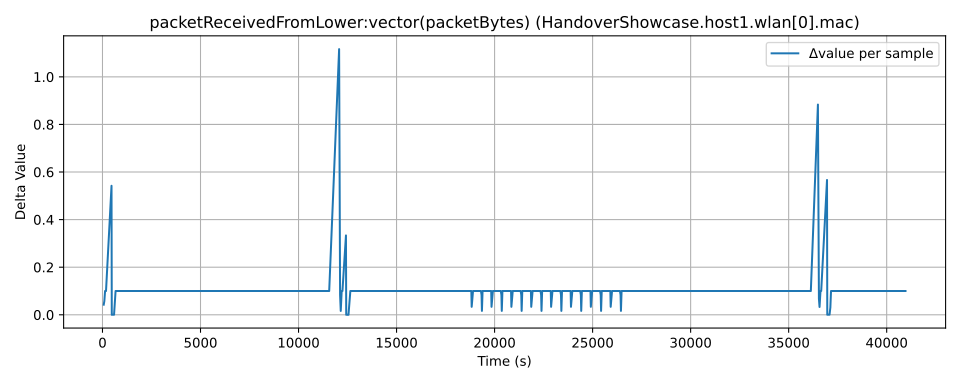

The data file committed next to this chart (first rows):
time, value, module, metric
294.0, 0.6892, HandoverShowcase.host1.wlan[0].mac, packetReceivedFromLower:vector(packetByt…
357.0, 0.7317, HandoverShowcase.host1.wlan[0].mac, packetReceivedFromLower:vector(packetByt…
389.0, 0.7892, HandoverShowcase.host1.wlan[0].mac, packetReceivedFromLower:vector(packetByt…
426.0, 0.8892, HandoverShowcase.host1.wlan[0].mac, packetReceivedFromLower:vector(packetByt…
474.0, 0.9892, HandoverShowcase.host1.wlan[0].mac, packetReceivedFromLower:vector(packetByt…
755.0, 1.531, HandoverShowcase.host1.wlan[0].mac, packetReceivedFromLower:vector(packetByt…
768.0, 1.532, HandoverShowcase.host1.wlan[0].mac, packetReceivedFromLower:vector(packetByt…
811.0, 1.532, HandoverShowcase.host1.wlan[0].mac, packetReceivedFromLower:vector(packetByt…
824.0, 1.533, HandoverShowcase.host1.wlan[0].mac, packetReceivedFromLower:vector(packetByt…
871.0, 1.533, HandoverShowcase.host1.wlan[0].mac, packetReceivedFromLower:vector(packetByt…
884.0, 1.534, HandoverShowcase.host1.wlan[0].mac, packetReceivedFromLower:vector(packetByt…
926.0, 1.589, HandoverShowcase.host1.wlan[0].mac, packetReceivedFromLower:vector(packetByt…
962.0, 1.689, HandoverShowcase.host1.wlan[0].mac, packetReceivedFromLower:vector(packetByt…
1010, 1.789, HandoverShowcase.host1.wlan[0].mac, packetReceivedFromLower:vector(packetByt…
1046, 1.889, HandoverShowcase.host1.wlan[0].mac, packetReceivedFromLower:vector(packetByt…
1094, 1.989, HandoverShowcase.host1.wlan[0].mac, packetReceivedFromLower:vector(packetByt…
1127, 2.089, HandoverShowcase.host1.wlan[0].mac, packetReceivedFromLower:vector(packetByt…
1163, 2.189, HandoverShowcase.host1.wlan[0].mac, packetReceivedFromLower:vector(packetByt…
1211, 2.289, HandoverShowcase.host1.wlan[0].mac, packetReceivedFromLower:vector(packetByt…
1247, 2.389, HandoverShowcase.host1.wlan[0].mac, packetReceivedFromLower:vector(packetByt…
1295, 2.489, HandoverShowcase.host1.wlan[0].mac, packetReceivedFromLower:vector(packetByt…
1328, 2.589, HandoverShowcase.host1.wlan[0].mac, packetReceivedFromLower:vector(packetByt…
1366, 2.689, HandoverShowcase.host1.wlan[0].mac, packetReceivedFromLower:vector(packetByt…
1414, 2.789, HandoverShowcase.host1.wlan[0].mac, packetReceivedFromLower:vector(packetByt…
1450, 2.889, HandoverShowcase.host1.wlan[0].mac, packetReceivedFromLower:vector(packetByt…
1498, 2.989, HandoverShowcase.host1.wlan[0].mac, packetReceivedFromLower:vector(packetByt…
1531, 3.089, HandoverShowcase.host1.wlan[0].mac, packetReceivedFromLower:vector(packetByt…
1567, 3.189, HandoverShowcase.host1.wlan[0].mac, packetReceivedFromLower:vector(packetByt…
1615, 3.289, HandoverShowcase.host1.wlan[0].mac, packetReceivedFromLower:vector(packetByt…
1651, 3.389, HandoverShowcase.host1.wlan[0].mac, packetReceivedFromLower:vector(packetByt…
1699, 3.489, HandoverShowcase.host1.wlan[0].mac, packetReceivedFromLower:vector(packetByt…
1732, 3.589, HandoverShowcase.host1.wlan[0].mac, packetReceivedFromLower:vector(packetByt…
1768, 3.689, HandoverShowcase.host1.wlan[0].mac, packetReceivedFromLower:vector(packetByt…
1816, 3.789, HandoverShowcase.host1.wlan[0].mac, packetReceivedFromLower:vector(packetByt…
1854, 3.889, HandoverShowcase.host1.wlan[0].mac, packetReceivedFromLower:vector(packetByt…
1902, 3.989, HandoverShowcase.host1.wlan[0].mac, packetReceivedFromLower:vector(packetByt…
1935, 4.089, HandoverShowcase.host1.wlan[0].mac, packetReceivedFromLower:vector(packetByt…
1971, 4.189, HandoverShowcase.host1.wlan[0].mac, packetReceivedFromLower:vector(packetByt…
2019, 4.289, HandoverShowcase.host1.wlan[0].mac, packetReceivedFromLower:vector(packetByt…
2055, 4.389, HandoverShowcase.host1.wlan[0].mac, packetReceivedFromLower:vector(packetByt…
2103, 4.489, HandoverShowcase.host1.wlan[0].mac, packetReceivedFromLower:vector(packetByt…
2136, 4.589, HandoverShowcase.host1.wlan[0].mac, packetReceivedFromLower:vector(packetByt…
2172, 4.689, HandoverShowcase.host1.wlan[0].mac, packetReceivedFromLower:vector(packetByt…
2220, 4.789, HandoverShowcase.host1.wlan[0].mac, packetReceivedFromLower:vector(packetByt…
2256, 4.889, HandoverShowcase.host1.wlan[0].mac, packetReceivedFromLower:vector(packetByt…
2304, 4.989, HandoverShowcase.host1.wlan[0].mac, packetReceivedFromLower:vector(packetByt…
2337, 5.089, HandoverShowcase.host1.wlan[0].mac, packetReceivedFromLower:vector(packetByt…
2375, 5.189, HandoverShowcase.host1.wlan[0].mac, packetReceivedFromLower:vector(packetByt…
2423, 5.289, HandoverShowcase.host1.wlan[0].mac, packetReceivedFromLower:vector(packetByt…
2459, 5.389, HandoverShowcase.host1.wlan[0].mac, packetReceivedFromLower:vector(packetByt…
2507, 5.489, HandoverShowcase.host1.wlan[0].mac, packetReceivedFromLower:vector(packetByt…
2540, 5.589, HandoverShowcase.host1.wlan[0].mac, packetReceivedFromLower:vector(packetByt…
2576, 5.689, HandoverShowcase.host1.wlan[0].mac, packetReceivedFromLower:vector(packetByt…
2624, 5.789, HandoverShowcase.host1.wlan[0].mac, packetReceivedFromLower:vector(packetByt…
2660, 5.889, HandoverShowcase.host1.wlan[0].mac, packetReceivedFromLower:vector(packetByt…
2708, 5.989, HandoverShowcase.host1.wlan[0].mac, packetReceivedFromLower:vector(packetByt…
2741, 6.089, HandoverShowcase.host1.wlan[0].mac, packetReceivedFromLower:vector(packetByt…
2777, 6.189, HandoverShowcase.host1.wlan[0].mac, packetReceivedFromLower:vector(packetByt…
2825, 6.289, HandoverShowcase.host1.wlan[0].mac, packetReceivedFromLower:vector(packetByt…
2863, 6.389, HandoverShowcase.host1.wlan[0].mac, packetReceivedFromLower:vector(packetByt…
... 940 more rows
